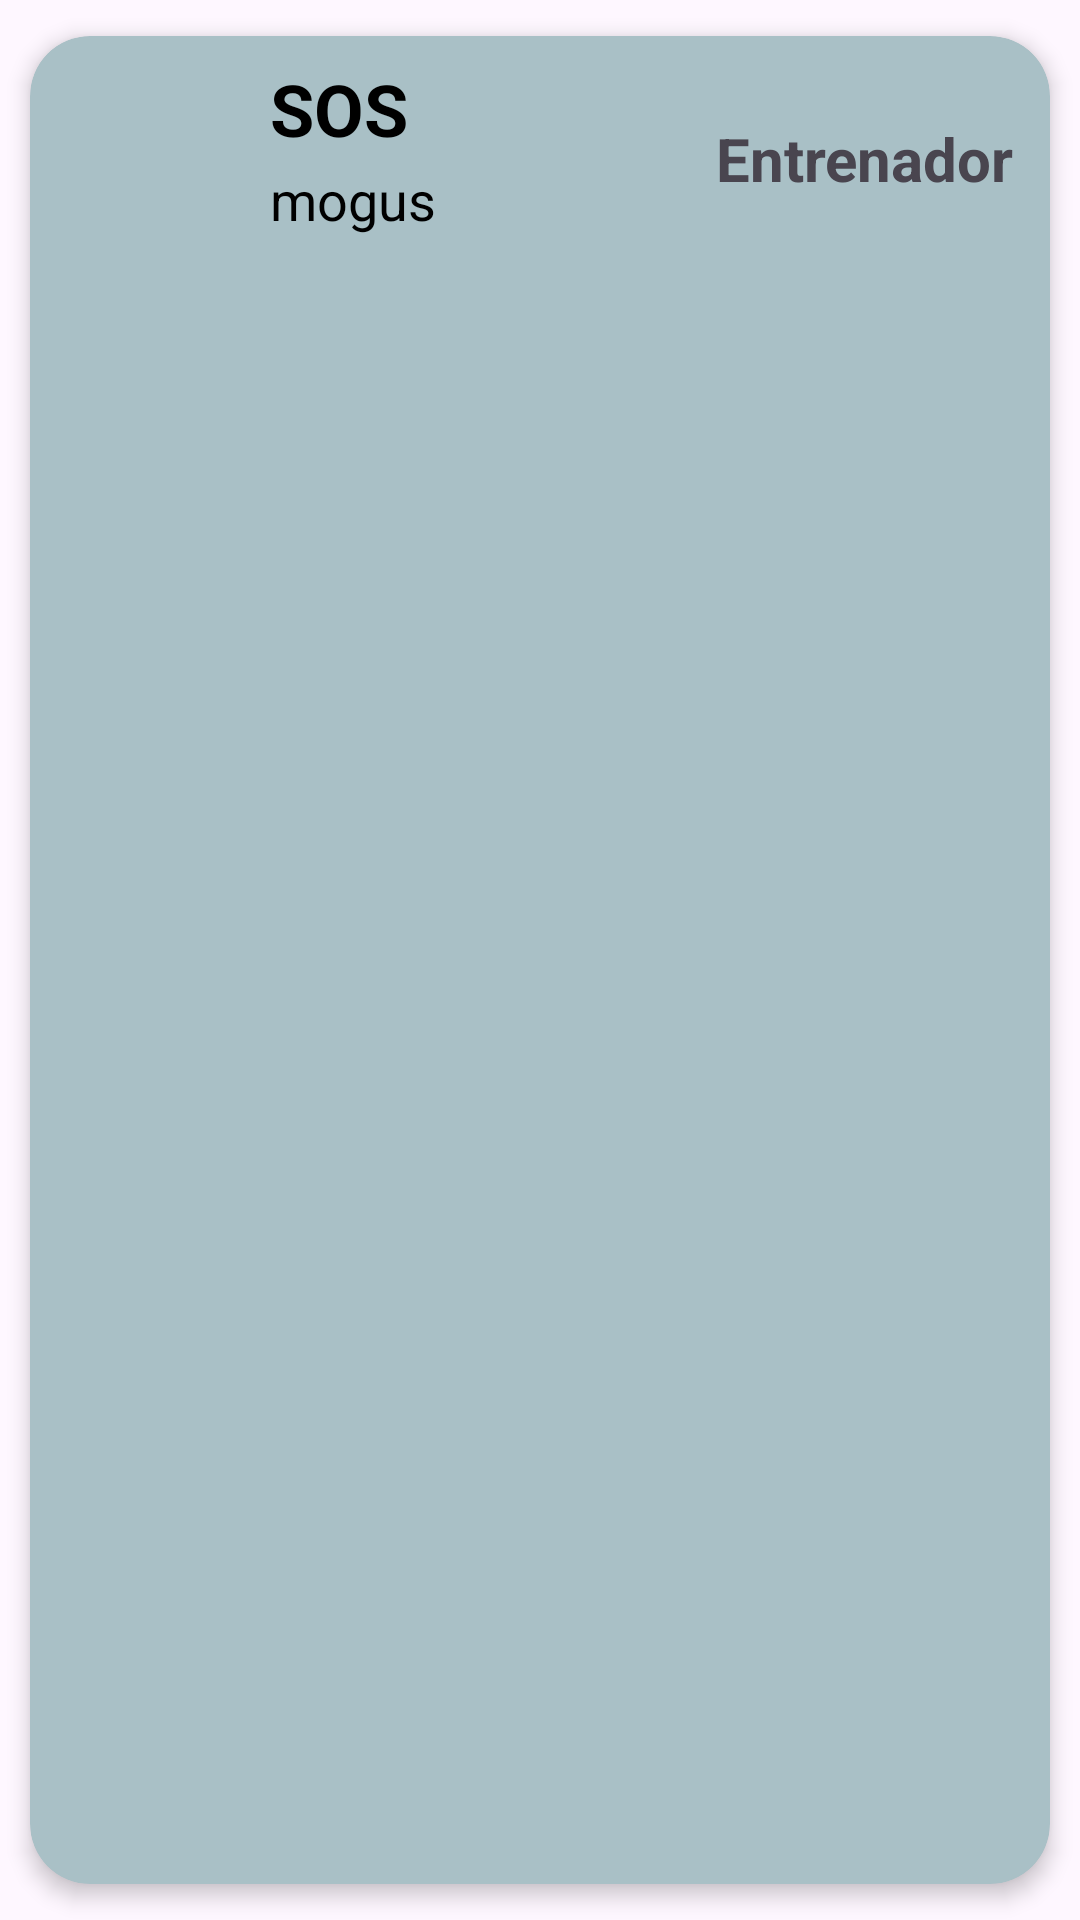

Write the Android layout XML for this screen, with the resource values it uses.
<!-- AndroidManifest.xml: application theme Theme.TMate -->
<!-- res/layout/list_teams.xml -->
<?xml version="1.0" encoding="utf-8"?>
<androidx.cardview.widget.CardView xmlns:android="http://schemas.android.com/apk/res/android"
    xmlns:app="http://schemas.android.com/apk/res-auto"
    android:id="@+id/lt"
    android:layout_width="match_parent"
    android:layout_height="wrap_content"
    android:animateLayoutChanges="true"
    app:cardBackgroundColor="@color/second"
    app:cardCornerRadius="20dp"
    app:cardElevation="4dp"
    app:cardUseCompatPadding="true">

    <LinearLayout
        android:layout_width="match_parent"
        android:layout_height="wrap_content"
        android:animateLayoutChanges="true"
        android:orientation="vertical">

        <RelativeLayout
            android:layout_width="match_parent"
            android:layout_height="wrap_content"
            android:orientation="horizontal"
            android:padding="6dp">

            <ImageView
                android:id="@+id/IconImageView"
                android:layout_width="70dp"
                android:layout_height="70dp"
                android:layout_alignParentStart="true"
                android:layout_alignParentLeft="true"
                android:layout_centerVertical="true"
                android:layout_gravity="center"
                android:paddingLeft="14dp"
                android:paddingRight="14dp"
                app:srcCompat="@drawable/ic_launcher_foreground" />

            <LinearLayout
                android:id="@+id/linearLayout"
                android:layout_width="wrap_content"
                android:layout_height="wrap_content"
                android:layout_alignParentTop="true"
                android:layout_marginStart="4dp"
                android:layout_marginLeft="4dp"
                android:layout_marginTop="2dp"
                android:layout_toEndOf="@+id/IconImageView"
                android:layout_toRightOf="@+id/IconImageView"
                android:orientation="vertical">

                <TextView
                    android:id="@+id/nameTeam"
                    android:layout_width="match_parent"
                    android:layout_height="wrap_content"
                    android:layout_marginBottom="2dp"
                    android:text="SOS"
                    android:textColor="@color/black"
                    android:textSize="24sp"
                    android:textStyle="bold" />

                <TextView
                    android:id="@+id/descTeam"
                    android:layout_width="match_parent"
                    android:layout_height="wrap_content"
                    android:text="mogus"
                    android:textColor="@color/black"
                    android:textSize="18sp" />
            </LinearLayout>

            <TextView
                android:id="@+id/memberTeam"
                android:layout_width="wrap_content"
                android:layout_height="wrap_content"
                android:layout_alignParentEnd="true"
                android:layout_alignParentRight="true"
                android:layout_centerVertical="true"
                android:layout_marginEnd="6dp"
                android:layout_marginRight="6dp"
                android:text="Entrenador"
                android:textSize="20sp"
                android:textStyle="bold" />
        </RelativeLayout>
    </LinearLayout>

</androidx.cardview.widget.CardView>
<!-- resources referenced by this layout -->
<resources>
  <color name="black">#FF000000</color>
  <color name="second">#A9C0C6</color>
  <style name="Theme.TMate" parent="Base.Theme.TMate" />
  <style name="Base.Theme.TMate" parent="Theme.Material3.DayNight.NoActionBar">
          
          <item name="colorPrimary">@color/fourth</item>
      </style>
  <color name="fourth">#005F75</color>
</resources>
